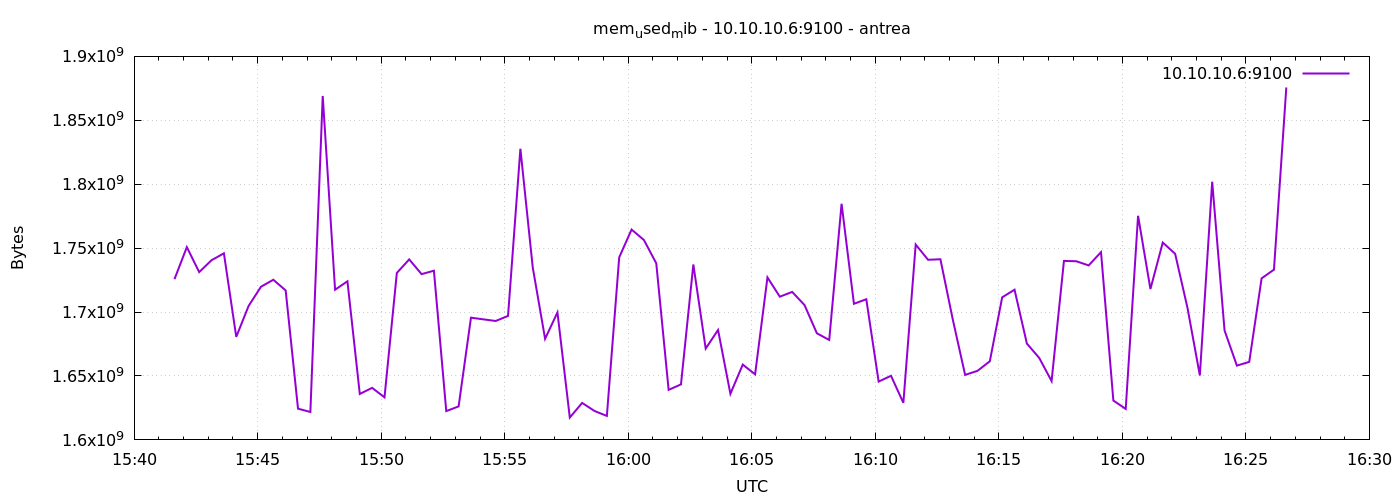

The table this chart was drawn from, first rows:
1777218098	1725722624
1777218128	1750794240
1777218158	1731248128
1777218188	1740570624
1777218218	1745952768
1777218248	1680592896
1777218278	1704796160
1777218308	1719799808
1777218338	1725267968
1777218368	1716924416
1777218398	1624436736
1777218428	1621831680
1777218458	1869025280
1777218488	1717469184
1777218518	1724059648
1777218548	1635946496
1777218578	1640710144
1777218608	1633292288
1777218638	1730605056
1777218668	1741197312
1777218698	1729683456
1777218728	1732333568
1777218758	1622536192
1777218788	1626202112
1777218818	1695608832
1777218848	1694306304
1777218878	1693028352
1777218908	1696976896
1777218938	1827737600
1777218968	1734959104
1777218998	1679073280
1777219028	1699700736
1777219058	1617485824
1777219088	1628934144
1777219118	1622622208
1777219148	1618751488
1777219178	1742823424
1777219208	1764536320
1777219238	1756348416
1777219268	1738121216
1777219298	1639129088
1777219328	1643433984
1777219358	1737220096
1777219388	1671430144
1777219418	1685983232
1777219448	1636052992
1777219478	1658904576
1777219508	1651290112
1777219538	1727098880
1777219568	1712029696
1777219598	1715765248
1777219628	1705476096
1777219658	1683406848
1777219688	1678172160
1777219718	1784705024
1777219748	1706467328
1777219778	1710030848
1777219808	1645629440
1777219838	1650151424
1777219868	1628995584
1777219898	1752801280
... 30 more rows
